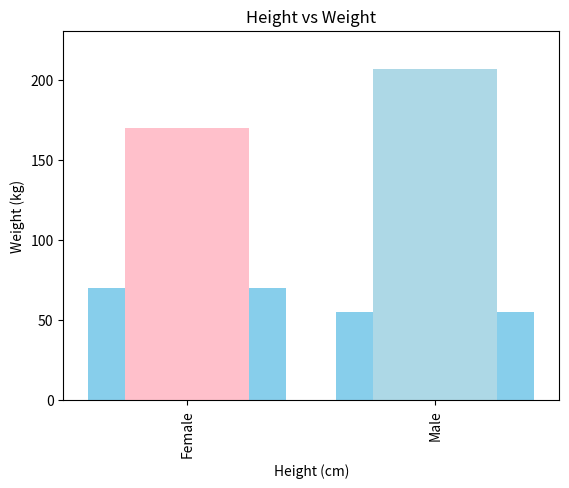

Reproduce this figure in Python.
import pandas as pd
import matplotlib.pyplot as plt

# Create sample health dataset
data = {
    'Name': ['Aarav', 'Diya', 'Rohan', 'Sneha', 'Vikram', 'Isha', 'Karan', 'Meera', 'Raj', 'Tina'],
    'Age': [25, 30, 28, 35, 40, 26, 33, 31, 29, 27],
    'Gender': ['Male', 'Female', 'Male', 'Female', 'Male', 'Female', 'Male', 'Female', 'Male', 'Female'],
    'Height_cm': [172, 160, 178, 155, 182, 165, 175, 162, 180, 158],
    'Weight_kg': [70, 55, 80, 50, 90, 52, 78, 56, 85, 54],
    'Blood_Pressure': [120, 110, 130, 115, 140, 108, 128, 112, 135, 110],
    'Cholesterol': [190, 160, 210, 175, 220, 165, 200, 170, 215, 180]
}

df = pd.DataFrame(data)
print(df)

# Q1. Display first 5 rows of the dataset.
df.head()

# Show the summary statistics of the dataset.
df.describe()

# Q3. Find the average (mean) weight of all people.
df['Weight_kg'].mean()

# Q4. Find the person with the highest cholesterol level.
df[df['Cholesterol'] == df['Cholesterol'].max()]

# Q5. Find how many males and females are there.
df['Gender'].value_counts()

# Q6. Add a new column for BMI (Body Mass Index).

df['BMI'] = df['Weight_kg'] / (df['Height_cm']/100)**2
df

# Q7. Find the person with BMI greater than 25 (Overweight).
df[df['BMI'] > 25]


# Q8. Sort the dataset by Age (ascending).
df.sort_values(by='Age')

# Q9. Group by Gender and find average weight.
df.groupby('Gender')['Weight_kg'].mean()

# Q10. Find correlation between Weight, Height, and Cholesterol.
df[['Weight_kg', 'Height_cm', 'Cholesterol']].corr()

# Q11. Plot a bar graph showing Age vs Weight.
plt.bar(df['Name'], df['Weight_kg'], color='skyblue')
plt.xlabel('Name')
plt.ylabel('Weight (kg)')
plt.title('Age vs Weight')
plt.xticks(rotation=45)
plt.show()

# Q12. Plot a histogram of BMI values.
plt.hist(df['BMI'], bins=5, color='lightgreen', edgecolor='black')
plt.xlabel('BMI')
plt.ylabel('Count')
plt.title('BMI Distribution')
plt.show()

# Q13. Plot a line graph showing Cholesterol vs Age.
plt.plot(df['Age'], df['Cholesterol'], marker='o', color='purple')
plt.xlabel('Age')
plt.ylabel('Cholesterol')
plt.title('Cholesterol Level vs Age')
plt.show()

# Q14. Show gender-wise average cholesterol using a bar chart.
avg_chol = df.groupby('Gender')['Cholesterol'].mean()
avg_chol.plot(kind='bar', color=['pink', 'lightblue'])
plt.title('Average Cholesterol by Gender')
plt.ylabel('Cholesterol')
plt.show()

# Q15. Scatter plot of Height vs Weight.
plt.scatter(df['Height_cm'], df['Weight_kg'], color='orange')
plt.xlabel('Height (cm)')
plt.ylabel('Weight (kg)')
plt.title('Height vs Weight')
plt.show()



